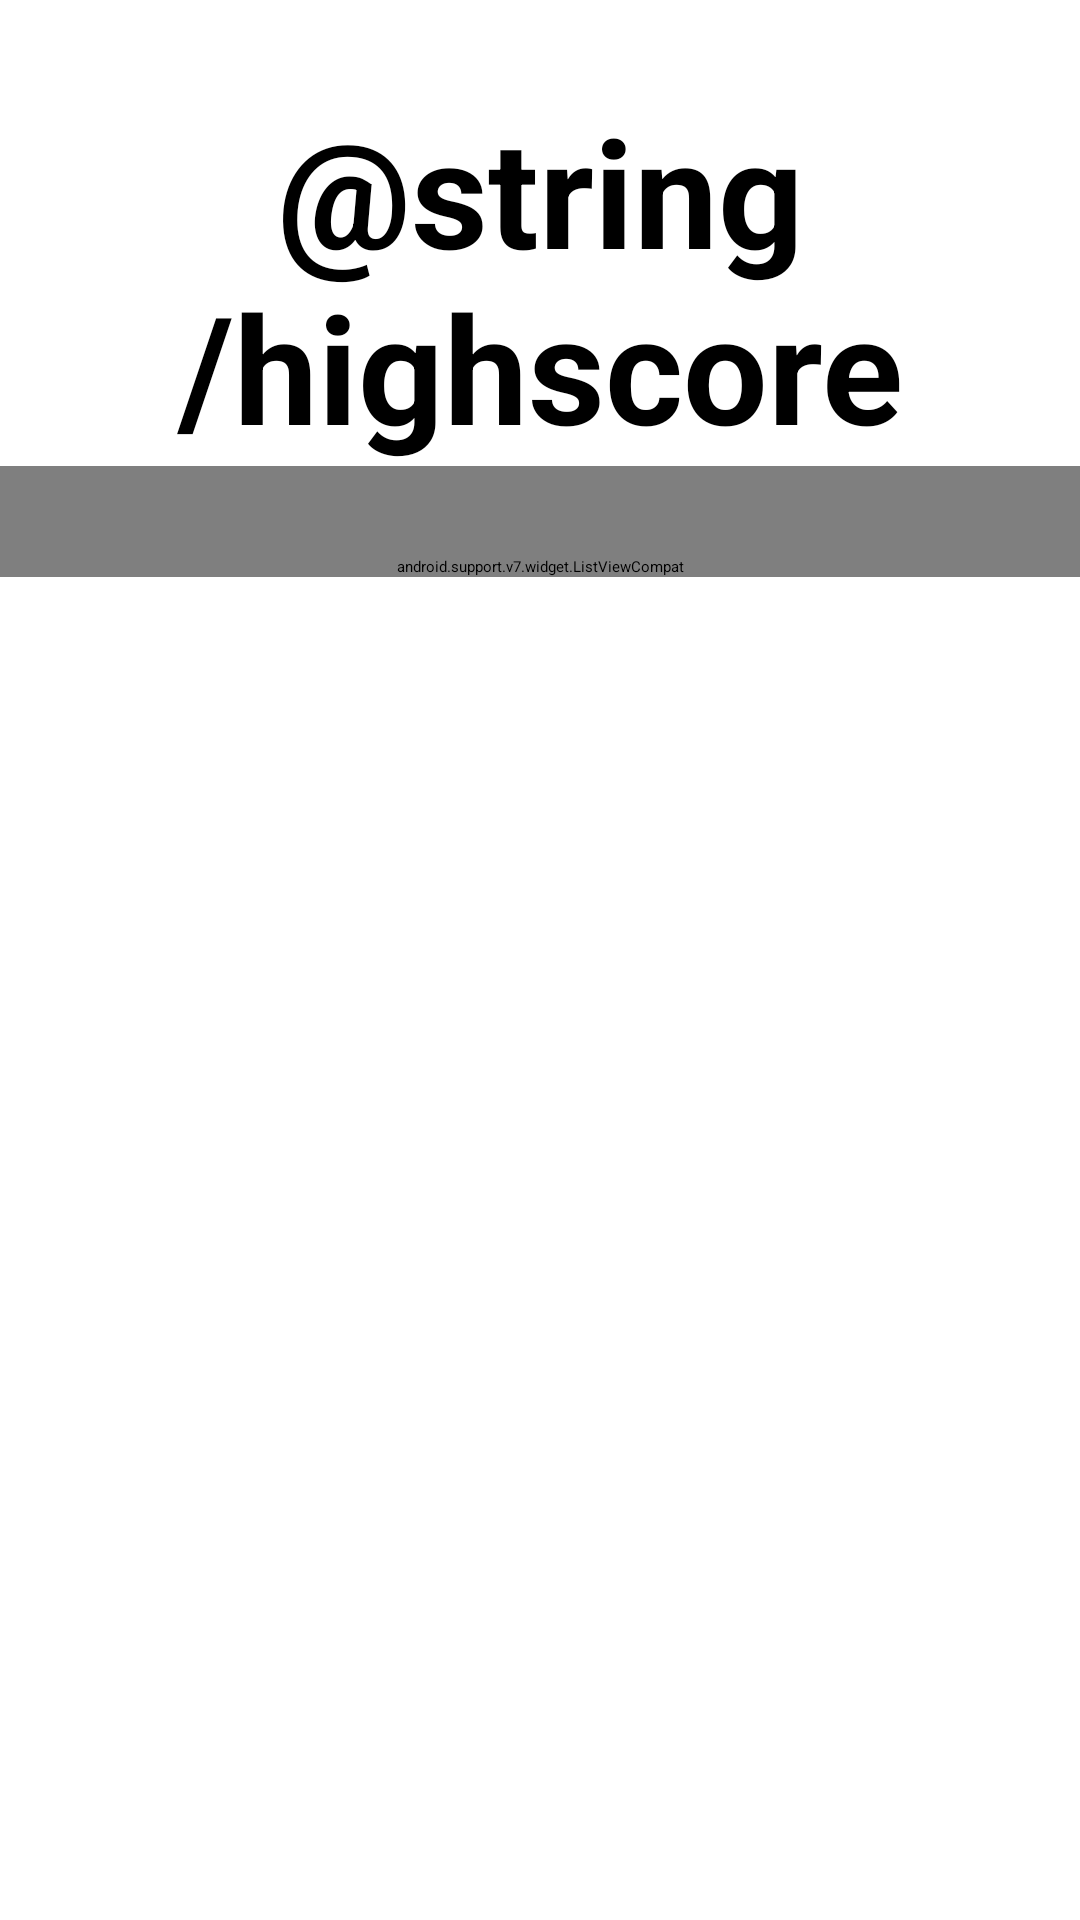

Reconstruct the res/layout file that produces this screen, plus the resources it refers to.
<!-- AndroidManifest.xml: activity theme Theme.AppCompat.Light.NoActionBar.FullScreen -->
<!-- res/layout/activity_highscore.xml -->
<?xml version="1.0" encoding="utf-8"?>
<android.support.v7.widget.LinearLayoutCompat xmlns:android="http://schemas.android.com/apk/res/android"
    xmlns:tools="http://schemas.android.com/tools"
    android:layout_width="match_parent"
    android:layout_height="match_parent"
    android:orientation="vertical"
    tools:context="nik.uniobuda.hu.balancingball.activity.HighscoreActivity">
    <android.support.v7.widget.AppCompatTextView
        android:layout_width="match_parent"
        android:layout_height="wrap_content"
        android:text="@string/highscore"
        android:paddingTop="30dp"
        android:textAlignment="center"
        android:textSize="50sp"
        android:textStyle="bold"/>
    <android.support.v7.widget.ListViewCompat
        android:id="@+id/listviewhighscores"
        android:paddingTop="30dp"
        android:paddingLeft="20dp"
        android:paddingRight="20dp"
        android:layout_width="match_parent"
        android:layout_height="wrap_content"
        />
</android.support.v7.widget.LinearLayoutCompat>
<!-- resources referenced by this layout -->
<resources>

</resources>
